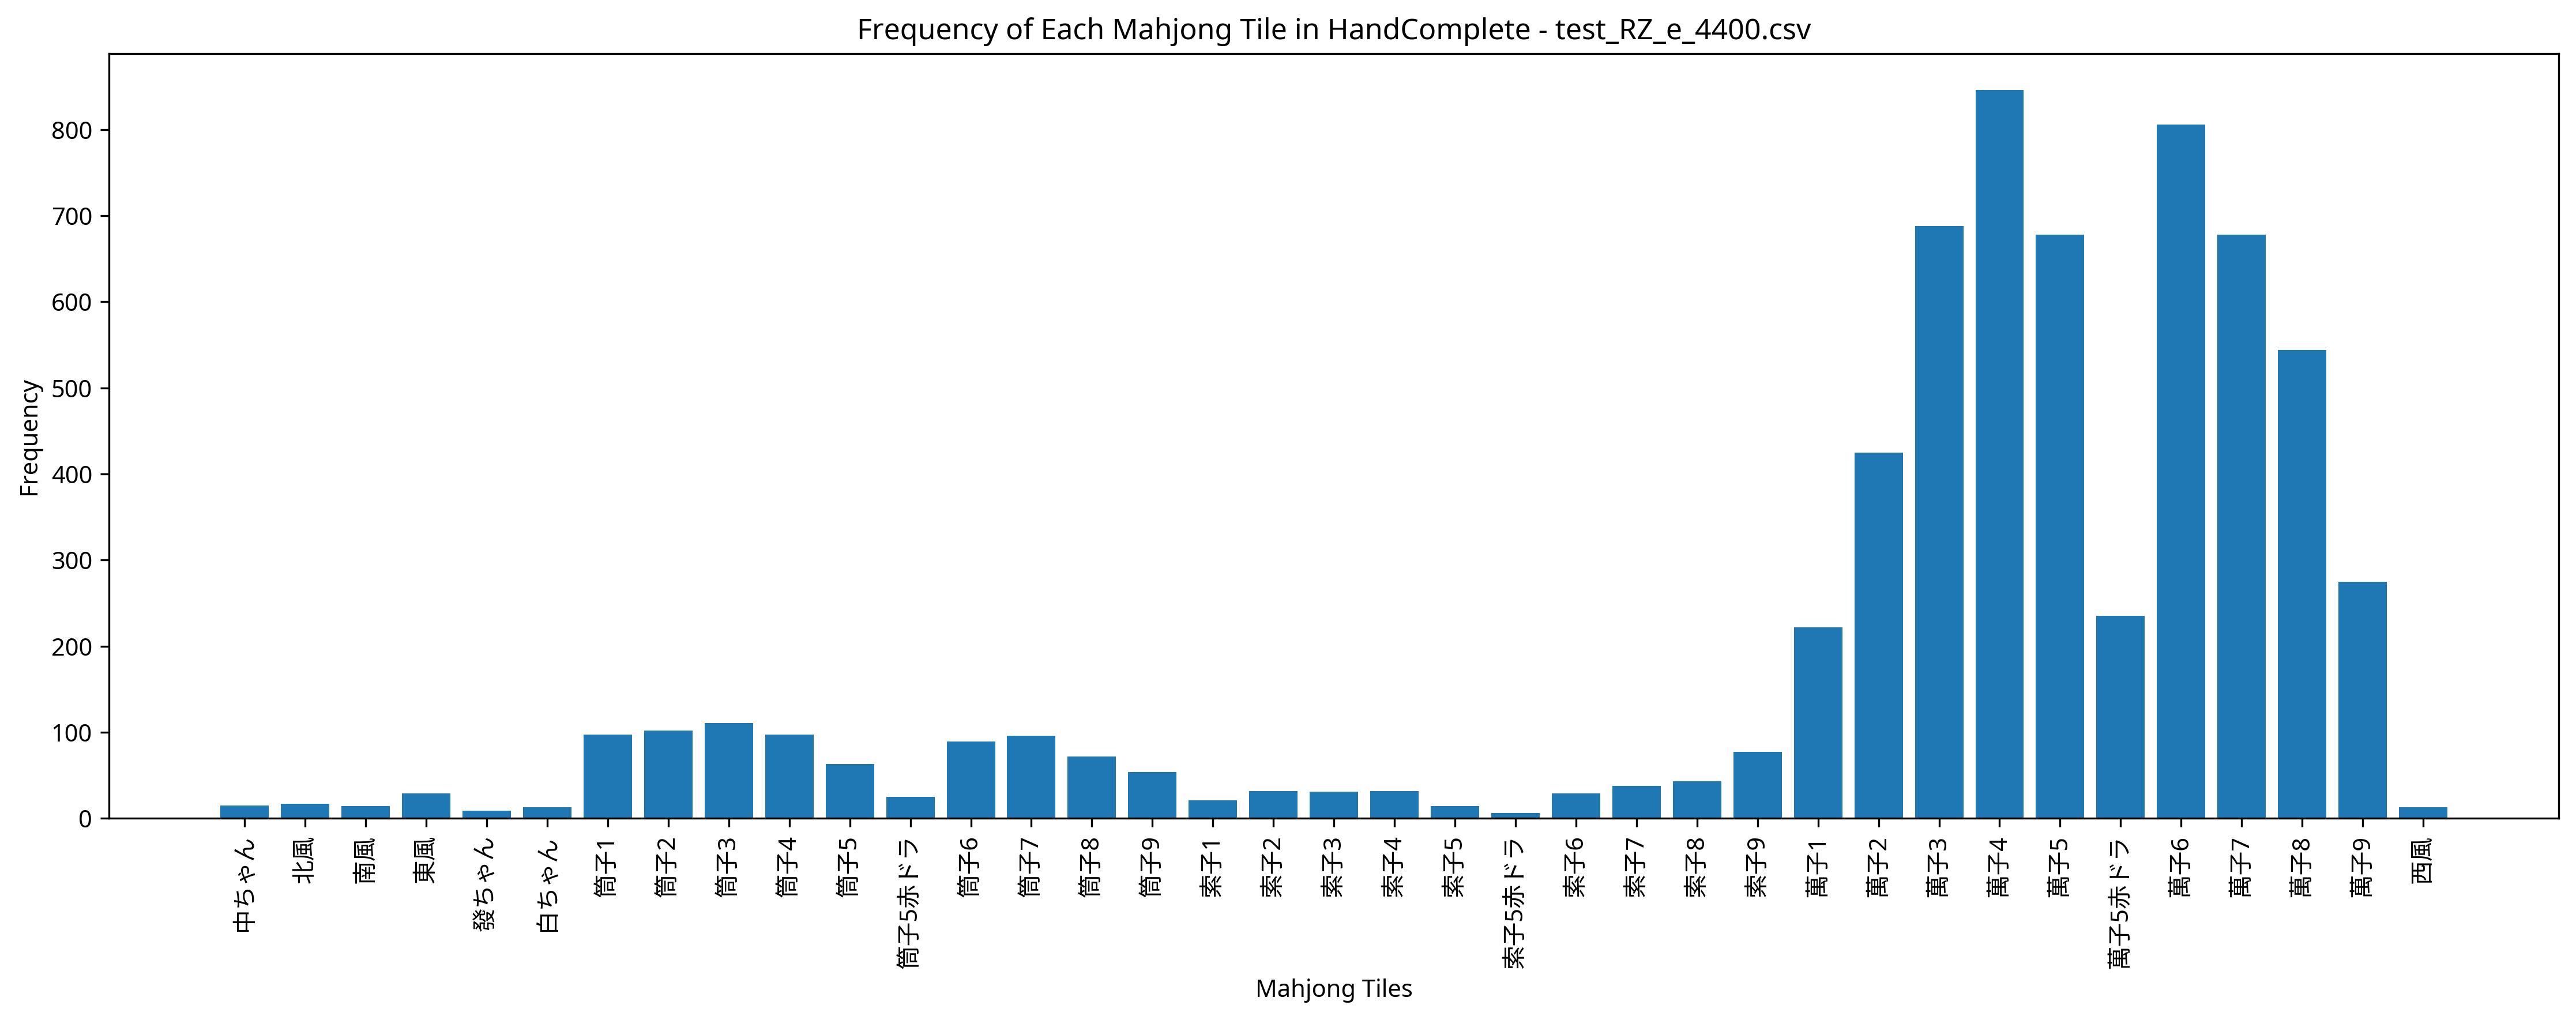

Values plotted in this chart, from the file beside it:
Episode, Seat, Score, Turn, Yaku, MZ_Score, TEZ_Score, TAZ_Score, Tenpai, HandComplete, AgariRate
1, East, 0, 109, , 0, 0, 0, 0, 萬子3 萬子3 萬子4 萬子4 萬子5赤ドラ 萬子5 萬子6 萬子6 萬子6 萬…, 0.000
2, West, 0, 109, , 0, 0, 0, 0, 萬子5 | 萬子3 萬子4 萬子5 萬子6 萬子6 萬子7 萬子7 萬子8 萬子…, 0.000
3, West, 0, 110, , 0, 0, 0, 0, 萬子1 萬子5赤ドラ 萬子6 萬子6 萬子6 萬子7 萬子8 萬子9 萬子9 萬…, 0.000
4, North, 8000, 94, 赤ドラ1 平和 清一色, 0, 0, 0, 0, 萬子3 萬子3 萬子4 萬子4 萬子5赤ドラ 萬子5 萬子9 萬子9 | 萬子1…, 25
5, East, 0, 110, , 0, 0, 0, 0, 萬子8 萬子9 筒子4 筒子6 | 萬子5 萬子6 萬子6 萬子7 萬子7 萬子…, 20
6, North, 0, 109, , 0, 0, 0, 0, 萬子4 | 萬子3 萬子4 萬子5 萬子6 萬子7 萬子8 筒子3 筒子4 筒子…, 16.67
7, East, 0, 110, , 0, 0, 0, 0, 萬子5赤ドラ 萬子6 萬子7 筒子1 | 萬子3 萬子4 萬子5 萬子7 萬子8…, 14.29
8, East, 0, 110, , 0, 0, 0, 0, 萬子3 萬子4 萬子5 萬子6 萬子7 萬子9 萬子9 萬子9 筒子1 筒子1 …, 12.5
9, West, 0, 109, , 0, 0, 0, 0, 萬子4 | 萬子2 萬子3 萬子4 萬子4 萬子5 萬子6 萬子7 萬子8 萬子…, 11.11
10, West, 4000, 47, 平和 一気通貫, 0, 0, 0, 0, 萬子8 萬子8 筒子4 筒子5 筒子6 | 萬子1 萬子2 萬子3 萬子4 萬子…, 20
11, West, 7000, 99, 平和 清一色, 0, 0, 0, 0, 萬子4 萬子5 萬子6 萬子8 萬子8 | 萬子1 萬子2 萬子2 萬子3 萬子…, 27.27
12, North, 0, 109, , 0, 0, 0, 0, 萬子1 萬子1 萬子2 萬子2 萬子3 萬子3 萬子4 萬子4 萬子4 萬子5 …, 25
13, West, 0, 109, , 0, 0, 0, 0, 萬子5 | 萬子3 萬子4 萬子5 萬子5赤ドラ 萬子6 萬子6 萬子7 萬子7…, 23.08
14, North, 4000, 105, 平和 混一色, 0, 0, 0, 0, 萬子6 萬子7 萬子8 北風 北風 | 萬子4 萬子5 萬子5 萬子6 萬子6 …, 28.57
15, South, 0, 109, , 0, 0, 0, 0, 萬子1 萬子2 萬子2 萬子3 萬子3 萬子4 萬子5 萬子5 萬子5赤ドラ 索…, 26.67
16, South, 0, 109, , 0, 0, 0, 0, 萬子3 萬子4 萬子5 萬子6 萬子6 萬子7 索子6 | 萬子6 萬子7 萬子…, 25
17, West, 0, 109, , 0, 0, 0, 0, 萬子6 萬子8 萬子8 萬子8 筒子1 筒子1 筒子8 | 萬子4 萬子5 萬子…, 23.53
18, North, 0, 110, , 0, 0, 0, 0, 萬子5 萬子6 萬子6 索子7 | 萬子2 萬子3 萬子4 萬子4 萬子5 萬子…, 22.22
19, West, 0, 110, , 0, 0, 0, 0, 萬子5赤ドラ 萬子5 萬子8 索子4 | 萬子3 萬子4 萬子5 萬子7 萬子8…, 21.05
20, South, 0, 110, , 0, 0, 0, 0, 萬子1 萬子3 萬子3 萬子4 萬子5 萬子5 萬子5 萬子9 筒子6 筒子7 …, 20
21, West, 7000, 18, 平和 三色同順, 0, 0, 0, 0, 萬子1 萬子2 萬子3 萬子5 萬子6 萬子7 筒子1 筒子2 筒子3 筒子5 …, 23.81
22, West, 7000, 102, 赤ドラ1 清一色, 0, 0, 0, 0, 萬子3 萬子4 萬子5 萬子8 萬子8 萬子8 萬子9 萬子9 | 萬子4 萬子…, 27.27
23, South, 0, 109, , 0, 0, 0, 0, 萬子4 萬子7 萬子7 萬子8 萬子9 萬子9 筒子1 | 萬子4 萬子5 萬子…, 26.09
24, West, 6000, 88, 清一色, 0, 0, 0, 0, 萬子6 萬子6 萬子6 萬子9 萬子9 | 萬子2 萬子3 萬子3 萬子4 萬子…, 29.17
25, South, 0, 109, , 0, 0, 0, 0, 萬子2 萬子2 萬子3 萬子4 萬子4 萬子5 萬子5 筒子1 筒子7 索子2 …, 28
26, East, 6000, 97, 赤ドラ1 断么九 平和 三連刻, 0, 0, 0, 0, 萬子4 萬子5 萬子6 筒子4 筒子4 | 萬子2 萬子3 萬子4 萬子4 萬子…, 30.77
27, South, 0, 110, , 0, 0, 0, 0, 萬子5 萬子5 萬子5 萬子6 萬子6 萬子7 萬子7 筒子1 筒子9 索子1 …, 29.63
28, East, 0, 110, , 0, 0, 0, 0, 萬子6 萬子7 筒子3 筒子4 | 萬子4 萬子5 萬子6 萬子6 萬子7 萬子…, 28.57
29, South, 0, 109, , 0, 0, 0, 0, 萬子3 萬子4 萬子5 萬子7 萬子8 萬子8 索子5赤ドラ | 萬子5 萬子6…, 27.59
30, North, 0, 110, , 0, 0, 0, 0, 萬子4 萬子4 萬子5赤ドラ 萬子6 萬子7 萬子7 萬子9 萬子9 萬子9 筒…, 26.67
31, South, 0, 109, , 0, 0, 0, 0, 萬子5 萬子5赤ドラ 萬子6 萬子8 萬子9 萬子9 萬子9 | 萬子3 萬子4…, 25.81
32, East, 0, 110, , 0, 0, 0, 0, 萬子4 萬子5 萬子6 萬子6 | 萬子2 萬子3 萬子4 筒子1 筒子2 筒子…, 25
33, East, 0, 110, , 0, 0, 0, 0, 萬子3 萬子4 萬子4 萬子6 萬子6 萬子6 萬子8 筒子1 筒子1 筒子1 …, 24.24
34, East, 0, 109, , 0, 0, 0, 0, 萬子2 萬子3 萬子3 萬子5赤ドラ 萬子5 萬子8 筒子1 | 萬子4 萬子5…, 23.53
35, North, 0, 109, , 0, 0, 0, 0, 萬子5赤ドラ 萬子5 萬子5 萬子6 萬子7 萬子7 索子3 | 萬子3 萬子4…, 22.86
36, East, 0, 110, , 0, 0, 0, 0, 萬子2 萬子2 萬子3 萬子4 萬子4 萬子6 萬子6 索子9 索子9 中ちゃん…, 22.22
37, East, 0, 110, , 0, 0, 0, 0, 萬子4 萬子4 萬子4 筒子2 | 萬子2 萬子3 萬子4 筒子2 筒子3 筒子…, 21.62
38, South, 0, 109, , 0, 0, 0, 0, 萬子1 萬子2 萬子2 萬子3 萬子3 萬子4 萬子6 萬子6 萬子6 萬子6 …, 21.05
39, North, 0, 109, , 0, 0, 0, 0, 萬子3 | 萬子1 萬子2 萬子3 萬子4 萬子5 萬子6 萬子6 萬子7 萬子…, 20.51
40, South, 0, 109, , 0, 0, 0, 0, 萬子1 萬子2 萬子2 萬子3 萬子4 萬子4 萬子5赤ドラ 萬子5 索子9 索…, 20
41, West, 0, 110, , 0, 0, 0, 0, 萬子4 萬子4 萬子7 萬子7 | 萬子6 萬子7 萬子8 筒子6 筒子7 筒子…, 19.51
42, South, 0, 110, , 0, 0, 0, 0, 萬子3 萬子3 萬子4 萬子5 萬子5赤ドラ 萬子6 萬子6 萬子9 筒子1 索…, 19.05
43, North, 7000, 88, 平和 清一色, 0, 0, 0, 0, 萬子1 萬子2 萬子3 萬子4 萬子4 萬子4 萬子5 萬子5 萬子5 萬子6 …, 20.93
44, East, 0, 109, , 0, 0, 0, 0, 萬子1 萬子2 萬子2 萬子3 萬子3 萬子3 萬子3 萬子4 萬子4 萬子5赤…, 20.45
45, West, 0, 109, , 0, 0, 0, 0, 萬子2 萬子3 萬子4 萬子5 萬子7 萬子7 萬子8 | 萬子5赤ドラ 萬子6…, 20
46, East, 0, 109, , 0, 0, 0, 0, 萬子8 | 萬子4 萬子5 萬子6 萬子6 萬子7 萬子8 筒子1 筒子2 筒子…, 19.57
47, South, 0, 109, , 0, 0, 0, 0, 萬子1 萬子2 萬子2 萬子3 萬子3 萬子3 萬子3 萬子4 萬子4 萬子5赤…, 19.15
48, East, 6000, 86, 清一色, 0, 0, 0, 0, 萬子6 萬子6 萬子6 萬子9 萬子9 | 萬子2 萬子3 萬子3 萬子4 萬子…, 20.83
49, West, 0, 110, , 0, 0, 0, 0, 萬子7 萬子7 萬子7 萬子9 | 萬子2 萬子3 萬子4 萬子7 萬子8 萬子…, 20.41
50, South, 0, 110, , 0, 0, 0, 0, 萬子1 萬子2 萬子3 萬子3 萬子4 萬子5 索子7 索子8 索子9 中ちゃん…, 20
51, East, 0, 109, , 0, 0, 0, 0, 萬子5赤ドラ 萬子6 萬子7 萬子7 萬子7 萬子7 萬子8 | 筒子4 筒子5…, 19.61
52, South, 0, 110, , 0, 0, 0, 0, 萬子4 萬子4 萬子4 萬子5 萬子6 萬子7 萬子7 筒子9 索子2 索子8 …, 19.23
53, East, 0, 109, , 0, 0, 0, 0, 萬子1 萬子2 萬子2 萬子3 萬子3 萬子4 萬子5 萬子5 索子8 索子9 …, 18.87
54, West, 0, 109, , 0, 0, 0, 0, 萬子3 | 萬子1 萬子2 萬子3 萬子3 萬子4 萬子4 萬子5 萬子5 萬子…, 18.52
55, West, 0, 110, , 0, 0, 0, 0, 萬子4 萬子5 萬子6 筒子2 | 萬子2 萬子3 萬子4 萬子5 萬子6 萬子…, 18.18
56, West, 0, 109, , 0, 0, 0, 0, 萬子5 萬子5 萬子6 萬子6 萬子7 萬子7 萬子7 | 萬子7 萬子8 萬子…, 17.86
57, North, 7000, 54, 平和 清一色, 0, 0, 0, 0, 萬子2 萬子2 萬子3 萬子4 萬子4 萬子5 萬子5 萬子6 萬子6 萬子7 …, 19.3
58, South, 0, 109, , 0, 0, 0, 0, 萬子8 | 萬子1 萬子2 萬子2 萬子3 萬子3 萬子4 萬子5 萬子6 萬子…, 18.97
59, West, 0, 110, , 0, 0, 0, 0, 萬子5 萬子6 萬子7 索子1 | 萬子3 萬子4 萬子5 萬子7 萬子8 萬子…, 18.64
60, West, 0, 109, , 0, 0, 0, 0, 萬子8 | 萬子2 萬子2 萬子3 萬子3 萬子4 萬子4 萬子4 萬子5 萬子…, 18.33
... 440 more rows
